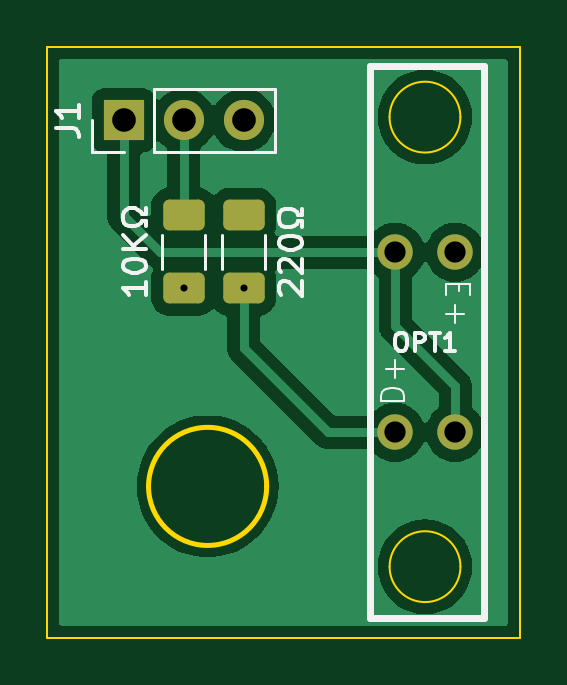
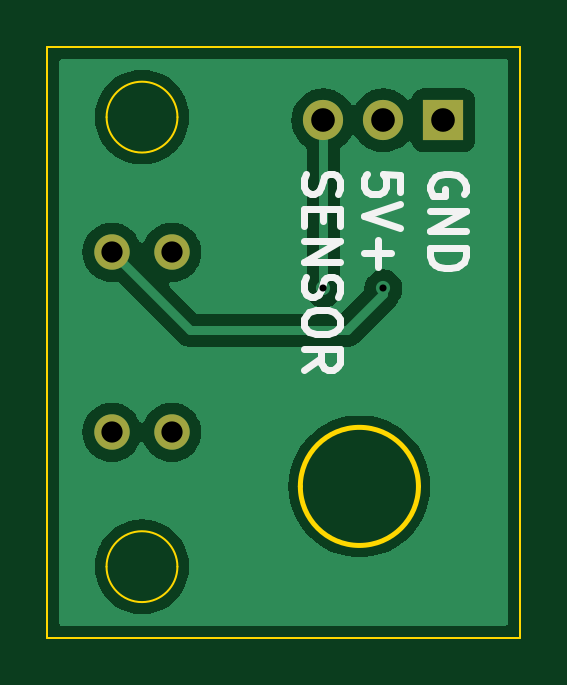
Circuit board: 11 layer files. Board 20.0 x 25.0 mm.
- bottom_copper: Sensor-B_Cu.gbr (20581 bytes)
- bottom_mask: Sensor-B_Mask.gbr (757 bytes)
- paste: Sensor-B_Paste.gbr (449 bytes)
- bottom_silk: Sensor-B_Silkscreen.gbr (6587 bytes)
- outline: Sensor-Edge_Cuts.gbr (1143 bytes)
- top_copper: Sensor-F_Cu.gbr (23448 bytes)
- top_mask: Sensor-F_Mask.gbr (1560 bytes)
- paste: Sensor-F_Paste.gbr (1252 bytes)
- top_silk: Sensor-F_Silkscreen.gbr (9708 bytes)
- drill: Sensor-NPTH.drl (265 bytes)
- drill: Sensor-PTH.drl (557 bytes)

=== bottom_copper: Sensor-B_Cu.gbr (20581 bytes, source omitted) ===
=== bottom_mask: Sensor-B_Mask.gbr ===
%TF.GenerationSoftware,KiCad,Pcbnew,8.0.3*%
%TF.CreationDate,2024-06-20T22:57:57-06:00*%
%TF.ProjectId,Sensor,53656e73-6f72-42e6-9b69-6361645f7063,rev?*%
%TF.SameCoordinates,Original*%
%TF.FileFunction,Soldermask,Bot*%
%TF.FilePolarity,Negative*%
%FSLAX46Y46*%
G04 Gerber Fmt 4.6, Leading zero omitted, Abs format (unit mm)*
G04 Created by KiCad (PCBNEW 8.0.3) date 2024-06-20 22:57:57*
%MOMM*%
%LPD*%
G01*
G04 APERTURE LIST*
%ADD10C,1.500000*%
%ADD11R,1.700000X1.700000*%
%ADD12O,1.700000X1.700000*%
G04 APERTURE END LIST*
D10*
%TO.C,OPT1*%
X153737000Y-95247889D03*
X151197000Y-95247889D03*
X151197000Y-102867889D03*
X153737000Y-102867889D03*
%TD*%
D11*
%TO.C,J1*%
X139700000Y-89662000D03*
D12*
X142240000Y-89662000D03*
X144780000Y-89662000D03*
%TD*%
M02*

=== paste: Sensor-B_Paste.gbr ===
%TF.GenerationSoftware,KiCad,Pcbnew,8.0.3*%
%TF.CreationDate,2024-06-20T22:57:56-06:00*%
%TF.ProjectId,Sensor,53656e73-6f72-42e6-9b69-6361645f7063,rev?*%
%TF.SameCoordinates,Original*%
%TF.FileFunction,Paste,Bot*%
%TF.FilePolarity,Positive*%
%FSLAX46Y46*%
G04 Gerber Fmt 4.6, Leading zero omitted, Abs format (unit mm)*
G04 Created by KiCad (PCBNEW 8.0.3) date 2024-06-20 22:57:56*
%MOMM*%
%LPD*%
G01*
G04 APERTURE LIST*
G04 APERTURE END LIST*
M02*

=== bottom_silk: Sensor-B_Silkscreen.gbr ===
%TF.GenerationSoftware,KiCad,Pcbnew,8.0.3*%
%TF.CreationDate,2024-06-20T22:57:57-06:00*%
%TF.ProjectId,Sensor,53656e73-6f72-42e6-9b69-6361645f7063,rev?*%
%TF.SameCoordinates,Original*%
%TF.FileFunction,Legend,Bot*%
%TF.FilePolarity,Positive*%
%FSLAX46Y46*%
G04 Gerber Fmt 4.6, Leading zero omitted, Abs format (unit mm)*
G04 Created by KiCad (PCBNEW 8.0.3) date 2024-06-20 22:57:57*
%MOMM*%
%LPD*%
G01*
G04 APERTURE LIST*
%ADD10C,0.300000*%
G04 APERTURE END LIST*
D10*
X145525400Y-91923082D02*
X145596828Y-92137368D01*
X145596828Y-92137368D02*
X145596828Y-92494510D01*
X145596828Y-92494510D02*
X145525400Y-92637368D01*
X145525400Y-92637368D02*
X145453971Y-92708796D01*
X145453971Y-92708796D02*
X145311114Y-92780225D01*
X145311114Y-92780225D02*
X145168257Y-92780225D01*
X145168257Y-92780225D02*
X145025400Y-92708796D01*
X145025400Y-92708796D02*
X144953971Y-92637368D01*
X144953971Y-92637368D02*
X144882542Y-92494510D01*
X144882542Y-92494510D02*
X144811114Y-92208796D01*
X144811114Y-92208796D02*
X144739685Y-92065939D01*
X144739685Y-92065939D02*
X144668257Y-91994510D01*
X144668257Y-91994510D02*
X144525400Y-91923082D01*
X144525400Y-91923082D02*
X144382542Y-91923082D01*
X144382542Y-91923082D02*
X144239685Y-91994510D01*
X144239685Y-91994510D02*
X144168257Y-92065939D01*
X144168257Y-92065939D02*
X144096828Y-92208796D01*
X144096828Y-92208796D02*
X144096828Y-92565939D01*
X144096828Y-92565939D02*
X144168257Y-92780225D01*
X144811114Y-93423081D02*
X144811114Y-93923081D01*
X145596828Y-94137367D02*
X145596828Y-93423081D01*
X145596828Y-93423081D02*
X144096828Y-93423081D01*
X144096828Y-93423081D02*
X144096828Y-94137367D01*
X145596828Y-94780224D02*
X144096828Y-94780224D01*
X144096828Y-94780224D02*
X145596828Y-95637367D01*
X145596828Y-95637367D02*
X144096828Y-95637367D01*
X145525400Y-96280225D02*
X145596828Y-96494511D01*
X145596828Y-96494511D02*
X145596828Y-96851653D01*
X145596828Y-96851653D02*
X145525400Y-96994511D01*
X145525400Y-96994511D02*
X145453971Y-97065939D01*
X145453971Y-97065939D02*
X145311114Y-97137368D01*
X145311114Y-97137368D02*
X145168257Y-97137368D01*
X145168257Y-97137368D02*
X145025400Y-97065939D01*
X145025400Y-97065939D02*
X144953971Y-96994511D01*
X144953971Y-96994511D02*
X144882542Y-96851653D01*
X144882542Y-96851653D02*
X144811114Y-96565939D01*
X144811114Y-96565939D02*
X144739685Y-96423082D01*
X144739685Y-96423082D02*
X144668257Y-96351653D01*
X144668257Y-96351653D02*
X144525400Y-96280225D01*
X144525400Y-96280225D02*
X144382542Y-96280225D01*
X144382542Y-96280225D02*
X144239685Y-96351653D01*
X144239685Y-96351653D02*
X144168257Y-96423082D01*
X144168257Y-96423082D02*
X144096828Y-96565939D01*
X144096828Y-96565939D02*
X144096828Y-96923082D01*
X144096828Y-96923082D02*
X144168257Y-97137368D01*
X144096828Y-98065939D02*
X144096828Y-98351653D01*
X144096828Y-98351653D02*
X144168257Y-98494510D01*
X144168257Y-98494510D02*
X144311114Y-98637367D01*
X144311114Y-98637367D02*
X144596828Y-98708796D01*
X144596828Y-98708796D02*
X145096828Y-98708796D01*
X145096828Y-98708796D02*
X145382542Y-98637367D01*
X145382542Y-98637367D02*
X145525400Y-98494510D01*
X145525400Y-98494510D02*
X145596828Y-98351653D01*
X145596828Y-98351653D02*
X145596828Y-98065939D01*
X145596828Y-98065939D02*
X145525400Y-97923082D01*
X145525400Y-97923082D02*
X145382542Y-97780224D01*
X145382542Y-97780224D02*
X145096828Y-97708796D01*
X145096828Y-97708796D02*
X144596828Y-97708796D01*
X144596828Y-97708796D02*
X144311114Y-97780224D01*
X144311114Y-97780224D02*
X144168257Y-97923082D01*
X144168257Y-97923082D02*
X144096828Y-98065939D01*
X145596828Y-100208796D02*
X144882542Y-99708796D01*
X145596828Y-99351653D02*
X144096828Y-99351653D01*
X144096828Y-99351653D02*
X144096828Y-99923082D01*
X144096828Y-99923082D02*
X144168257Y-100065939D01*
X144168257Y-100065939D02*
X144239685Y-100137368D01*
X144239685Y-100137368D02*
X144382542Y-100208796D01*
X144382542Y-100208796D02*
X144596828Y-100208796D01*
X144596828Y-100208796D02*
X144739685Y-100137368D01*
X144739685Y-100137368D02*
X144811114Y-100065939D01*
X144811114Y-100065939D02*
X144882542Y-99923082D01*
X144882542Y-99923082D02*
X144882542Y-99351653D01*
X141556828Y-92708796D02*
X141556828Y-91994510D01*
X141556828Y-91994510D02*
X142271114Y-91923082D01*
X142271114Y-91923082D02*
X142199685Y-91994510D01*
X142199685Y-91994510D02*
X142128257Y-92137368D01*
X142128257Y-92137368D02*
X142128257Y-92494510D01*
X142128257Y-92494510D02*
X142199685Y-92637368D01*
X142199685Y-92637368D02*
X142271114Y-92708796D01*
X142271114Y-92708796D02*
X142413971Y-92780225D01*
X142413971Y-92780225D02*
X142771114Y-92780225D01*
X142771114Y-92780225D02*
X142913971Y-92708796D01*
X142913971Y-92708796D02*
X142985400Y-92637368D01*
X142985400Y-92637368D02*
X143056828Y-92494510D01*
X143056828Y-92494510D02*
X143056828Y-92137368D01*
X143056828Y-92137368D02*
X142985400Y-91994510D01*
X142985400Y-91994510D02*
X142913971Y-91923082D01*
X141556828Y-93208796D02*
X143056828Y-93708796D01*
X143056828Y-93708796D02*
X141556828Y-94208796D01*
X142485400Y-94708795D02*
X142485400Y-95851653D01*
X143056828Y-95280224D02*
X141913971Y-95280224D01*
X138834257Y-92780225D02*
X138762828Y-92637368D01*
X138762828Y-92637368D02*
X138762828Y-92423082D01*
X138762828Y-92423082D02*
X138834257Y-92208796D01*
X138834257Y-92208796D02*
X138977114Y-92065939D01*
X138977114Y-92065939D02*
X139119971Y-91994510D01*
X139119971Y-91994510D02*
X139405685Y-91923082D01*
X139405685Y-91923082D02*
X139619971Y-91923082D01*
X139619971Y-91923082D02*
X139905685Y-91994510D01*
X139905685Y-91994510D02*
X140048542Y-92065939D01*
X140048542Y-92065939D02*
X140191400Y-92208796D01*
X140191400Y-92208796D02*
X140262828Y-92423082D01*
X140262828Y-92423082D02*
X140262828Y-92565939D01*
X140262828Y-92565939D02*
X140191400Y-92780225D01*
X140191400Y-92780225D02*
X140119971Y-92851653D01*
X140119971Y-92851653D02*
X139619971Y-92851653D01*
X139619971Y-92851653D02*
X139619971Y-92565939D01*
X140262828Y-93494510D02*
X138762828Y-93494510D01*
X138762828Y-93494510D02*
X140262828Y-94351653D01*
X140262828Y-94351653D02*
X138762828Y-94351653D01*
X140262828Y-95065939D02*
X138762828Y-95065939D01*
X138762828Y-95065939D02*
X138762828Y-95423082D01*
X138762828Y-95423082D02*
X138834257Y-95637368D01*
X138834257Y-95637368D02*
X138977114Y-95780225D01*
X138977114Y-95780225D02*
X139119971Y-95851654D01*
X139119971Y-95851654D02*
X139405685Y-95923082D01*
X139405685Y-95923082D02*
X139619971Y-95923082D01*
X139619971Y-95923082D02*
X139905685Y-95851654D01*
X139905685Y-95851654D02*
X140048542Y-95780225D01*
X140048542Y-95780225D02*
X140191400Y-95637368D01*
X140191400Y-95637368D02*
X140262828Y-95423082D01*
X140262828Y-95423082D02*
X140262828Y-95065939D01*
M02*

=== outline: Sensor-Edge_Cuts.gbr ===
%TF.GenerationSoftware,KiCad,Pcbnew,8.0.3*%
%TF.CreationDate,2024-06-20T22:57:57-06:00*%
%TF.ProjectId,Sensor,53656e73-6f72-42e6-9b69-6361645f7063,rev?*%
%TF.SameCoordinates,Original*%
%TF.FileFunction,Profile,NP*%
%FSLAX46Y46*%
G04 Gerber Fmt 4.6, Leading zero omitted, Abs format (unit mm)*
G04 Created by KiCad (PCBNEW 8.0.3) date 2024-06-20 22:57:57*
%MOMM*%
%LPD*%
G01*
G04 APERTURE LIST*
%TA.AperFunction,Profile*%
%ADD10C,0.200000*%
%TD*%
%TA.AperFunction,Profile*%
%ADD11C,0.100000*%
%TD*%
G04 APERTURE END LIST*
D10*
X145756000Y-105156000D02*
G75*
G02*
X140756000Y-105156000I-2500000J0D01*
G01*
X140756000Y-105156000D02*
G75*
G02*
X145756000Y-105156000I2500000J0D01*
G01*
D11*
X136464000Y-86560000D02*
X156464000Y-86560000D01*
X156464000Y-111560000D01*
X136464000Y-111560000D01*
X136464000Y-86560000D01*
%TO.C,OPT1*%
X153957921Y-89523000D02*
G75*
G02*
X150957921Y-89523000I-1500000J0D01*
G01*
X150957921Y-89523000D02*
G75*
G02*
X153957921Y-89523000I1500000J0D01*
G01*
X153960530Y-108553895D02*
G75*
G02*
X150960530Y-108553895I-1500000J0D01*
G01*
X150960530Y-108553895D02*
G75*
G02*
X153960530Y-108553895I1500000J0D01*
G01*
%TD*%
M02*

=== top_copper: Sensor-F_Cu.gbr (23448 bytes, source omitted) ===
=== top_mask: Sensor-F_Mask.gbr (1560 bytes, source withheld) ===
=== paste: Sensor-F_Paste.gbr (1252 bytes, source withheld) ===
=== top_silk: Sensor-F_Silkscreen.gbr (9708 bytes, source omitted) ===
=== drill: Sensor-NPTH.drl ===
M48
; DRILL file {KiCad 8.0.3} date 2024-06-20T22:58:00-0600
; FORMAT={-:-/ absolute / inch / decimal}
; #@! TF.CreationDate,2024-06-20T22:58:00-06:00
; #@! TF.GenerationSoftware,Kicad,Pcbnew,8.0.3
; #@! TF.FileFunction,NonPlated,1,2,NPTH
FMAT,2
INCH
%
G90
G05
M30

=== drill: Sensor-PTH.drl ===
M48
; DRILL file {KiCad 8.0.3} date 2024-06-20T22:58:00-0600
; FORMAT={-:-/ absolute / inch / decimal}
; #@! TF.CreationDate,2024-06-20T22:58:00-06:00
; #@! TF.GenerationSoftware,Kicad,Pcbnew,8.0.3
; #@! TF.FileFunction,Plated,1,2,PTH
FMAT,2
INCH
; #@! TA.AperFunction,Plated,PTH,ViaDrill
T1C0.0118
; #@! TA.AperFunction,Plated,PTH,ComponentDrill
T2C0.0354
; #@! TA.AperFunction,Plated,PTH,ComponentDrill
T3C0.0394
%
G90
G05
T1
X5.6Y-3.81
X5.7Y-3.81
T2
X5.9526Y-3.7499
X5.9526Y-4.0499
X6.0526Y-3.7499
X6.0526Y-4.0499
T3
X5.5Y-3.53
X5.6Y-3.53
X5.7Y-3.53
M30

